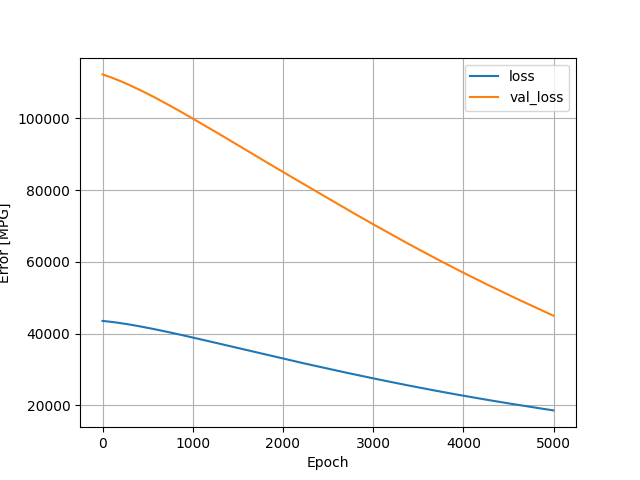

Data behind this chart, as committed beside it:
, loss, val_loss, epoch
0, 43547, 112270, 0
1, 43545, 112262, 1
2, 43542, 112254, 2
3, 43540, 112246, 3
4, 43538, 112238, 4
5, 43536, 112230, 5
6, 43534, 112221, 6
7, 43532, 112213, 7
8, 43530, 112205, 8
9, 43527, 112197, 9
10, 43525, 112189, 10
11, 43523, 112180, 11
12, 43521, 112172, 12
13, 43518, 112163, 13
14, 43516, 112155, 14
15, 43514, 112147, 15
16, 43512, 112138, 16
17, 43509, 112130, 17
18, 43507, 112121, 18
19, 43505, 112113, 19
20, 43502, 112105, 20
21, 43500, 112096, 21
22, 43498, 112088, 22
23, 43495, 112079, 23
24, 43493, 112070, 24
25, 43490, 112062, 25
26, 43488, 112053, 26
27, 43485, 112044, 27
28, 43483, 112035, 28
29, 43481, 112027, 29
30, 43478, 112018, 30
31, 43476, 112009, 31
32, 43473, 112001, 32
33, 43471, 111992, 33
34, 43468, 111983, 34
35, 43466, 111974, 35
36, 43463, 111965, 36
37, 43461, 111957, 37
38, 43458, 111948, 38
39, 43456, 111939, 39
40, 43453, 111931, 40
41, 43450, 111922, 41
42, 43448, 111913, 42
43, 43445, 111904, 43
44, 43443, 111895, 44
45, 43440, 111886, 45
46, 43437, 111877, 46
47, 43435, 111868, 47
48, 43432, 111859, 48
49, 43429, 111851, 49
50, 43427, 111842, 50
51, 43424, 111833, 51
52, 43422, 111824, 52
53, 43419, 111815, 53
54, 43416, 111806, 54
55, 43413, 111797, 55
56, 43411, 111788, 56
57, 43408, 111779, 57
58, 43405, 111770, 58
59, 43403, 111761, 59
... 4,940 more rows
